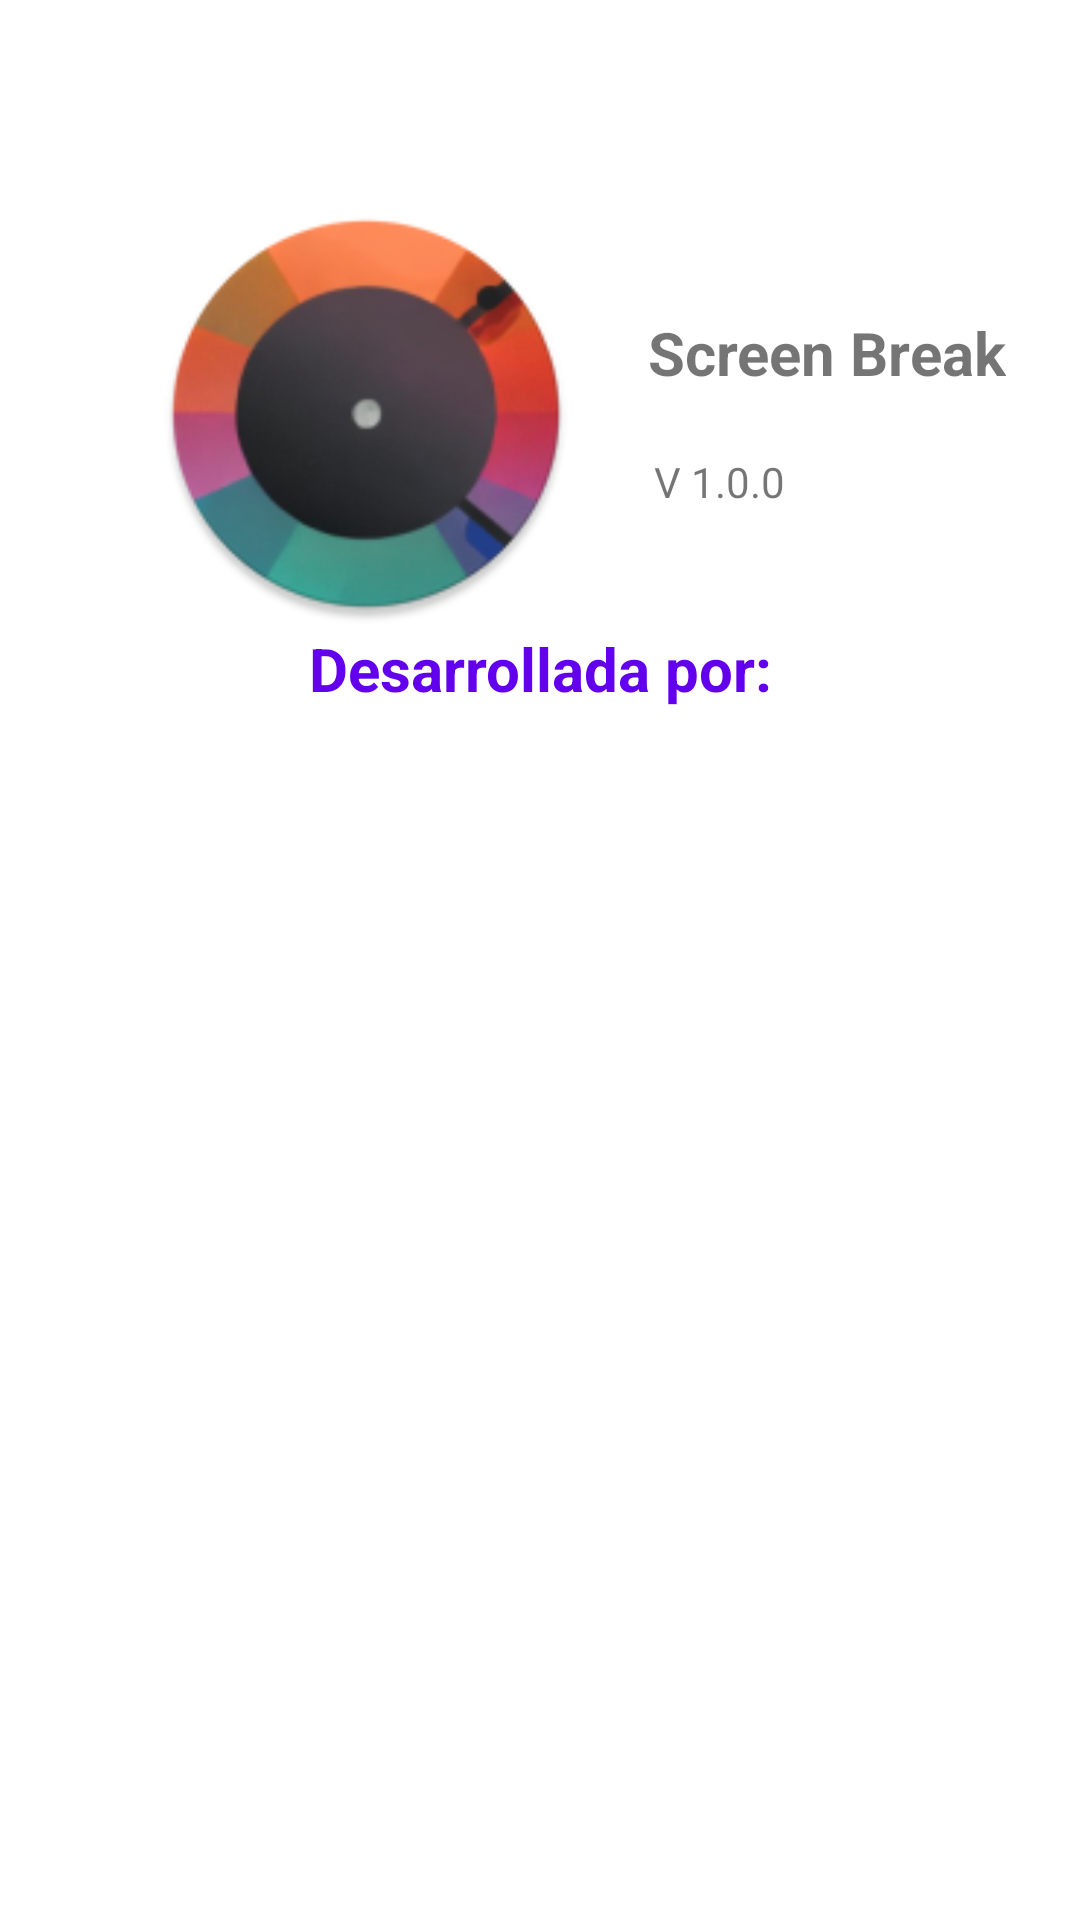

Here is an Android app screen rendered from its layout file. Give the layout XML and the strings, colors and styles it references.
<!-- AndroidManifest.xml: application theme Theme.ScreenBreak -->
<!-- res/layout/fragment_slideshow.xml -->
<?xml version="1.0" encoding="utf-8"?>
<androidx.constraintlayout.widget.ConstraintLayout xmlns:android="http://schemas.android.com/apk/res/android"
    xmlns:app="http://schemas.android.com/apk/res-auto"
    xmlns:tools="http://schemas.android.com/tools"
    android:layout_width="match_parent"
    android:layout_height="match_parent"
    tools:context=".ui.slideshow.SlideshowFragment">

    <TextView
        android:id="@+id/text_slideshow"
        android:layout_width="match_parent"
        android:layout_height="wrap_content"
        android:layout_marginStart="8dp"
        android:layout_marginTop="8dp"
        android:layout_marginEnd="8dp"
        android:text="Desarrollada por:"
        android:textAlignment="center"
        android:textColor="@color/purple_500"
        android:textSize="20sp"
        android:textStyle="bold"
        app:layout_constraintBottom_toBottomOf="parent"
        app:layout_constraintEnd_toEndOf="parent"
        app:layout_constraintHorizontal_bias="0.0"
        app:layout_constraintStart_toStartOf="parent"
        app:layout_constraintTop_toTopOf="parent"
        app:layout_constraintVertical_bias="0.333" />

    <ListView
        android:id="@+id/my_listview"
        android:layout_width="382dp"
        android:layout_height="402dp"
        android:layout_marginTop="280dp"
        app:layout_constraintEnd_toEndOf="parent"
        app:layout_constraintHorizontal_bias="0.448"
        app:layout_constraintStart_toStartOf="parent"
        app:layout_constraintTop_toTopOf="parent" />

    <ImageView
        android:id="@+id/imageView3"
        android:layout_width="140dp"
        android:layout_height="140dp"
        android:layout_marginStart="52dp"
        android:layout_marginTop="68dp"
        android:src="@mipmap/ic_launcher_round"
        app:layout_constraintStart_toStartOf="parent"
        app:layout_constraintTop_toTopOf="parent" />

    <TextView
        android:id="@+id/textView9"
        android:layout_width="wrap_content"
        android:layout_height="wrap_content"
        android:layout_marginStart="24dp"
        android:layout_marginTop="104dp"
        android:text="Screen Break"
        android:textSize="20sp"
        android:textStyle="bold"
        app:layout_constraintStart_toEndOf="@+id/imageView3"
        app:layout_constraintTop_toTopOf="parent" />

    <TextView
        android:id="@+id/textView10"
        android:layout_width="wrap_content"
        android:layout_height="wrap_content"
        android:layout_marginStart="26dp"
        android:layout_marginTop="20dp"
        android:text="V 1.0.0"
        app:layout_constraintStart_toEndOf="@+id/imageView3"
        app:layout_constraintTop_toBottomOf="@+id/textView9" />

</androidx.constraintlayout.widget.ConstraintLayout>
<!-- resources referenced by this layout -->
<resources>
  <color name="purple_500">#FF6200EE</color>
  <!-- mipmap ic_launcher_round: png bitmap (mipmap-hdpi, 9818 bytes) -->
  <style name="Theme.ScreenBreak" parent="Theme.MaterialComponents.DayNight.DarkActionBar">
          
          <item name="colorPrimary">@color/purple_500</item>
          <item name="colorPrimaryVariant">@color/purple_700</item>
          <item name="colorOnPrimary">@color/white</item>
          
          <item name="colorSecondary">@color/teal_200</item>
          <item name="colorSecondaryVariant">@color/teal_700</item>
          <item name="colorOnSecondary">@color/black</item>
          
          <item name="android:statusBarColor">?attr/colorPrimaryVariant</item>
          
      </style>
  <color name="purple_700">#FF3700B3</color>
  <color name="white">#FFFFFFFF</color>
  <color name="teal_200">#FF03DAC5</color>
  <color name="teal_700">#FF018786</color>
  <color name="black">#FF000000</color>
</resources>
